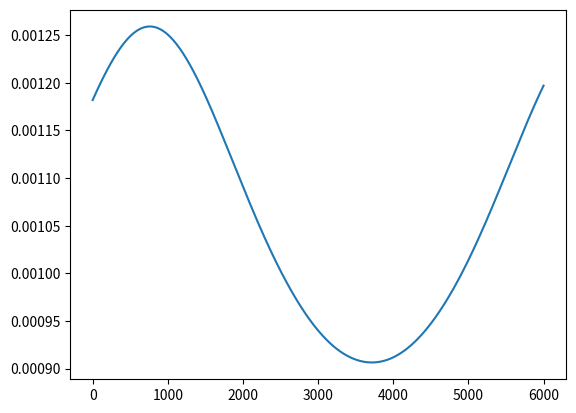

Source code (Python):
import numpy as np
import matplotlib.pyplot as plt
from scipy.linalg import expm
from scipy.integrate import solve_ivp

def main():
    # Define constants
    k = 398600.0
    r_0 = 6678.0
    delta_t = 10.0
    omega_0_squared = k / (r_0**3)
    omega_0 = np.sqrt(omega_0_squared)

    A = np.array(
        [
            [0, 1, 0, 0],
            [3 * omega_0_squared, 0, 0, 2 * omega_0 * r_0],
            [0, 0, 0, 1],
            [0, -2 * omega_0 / r_0, 0, 0],
        ]
    )

    STM = expm(A * delta_t)

    # Initial theta and time are 0.
    theta = 0
    time = 0
    timestamps = []
    x_nom = []
    delta_x = []
    x_nom_plus_delta_x = []
    # Populate initial current_delta_x with values from question sheet.
    r_pertubation = 10.0
    r_dot_pertubation = -0.5
    theta_dot_pertubation = 2.5e-5
    current_delta_x = np.array(
        [r_pertubation, r_dot_pertubation, 0, theta_dot_pertubation]
    )
    while theta < np.pi * 2:
        current_nominal = np.array([r_0, 0, theta, omega_0])
        x_nom.append(current_nominal)
        delta_x.append(current_delta_x)
        x_nom_plus_delta_x.append(np.add(current_delta_x, current_nominal))
        timestamps.append(time)
        # Now update variables that will be used in the next iteration.
        theta += delta_t * omega_0
        time += delta_t
        current_delta_x = np.matmul(STM, current_delta_x)

    # plt.plot(timestamps, x_nom_plus_delta_x, label=r"$\Delta p$", color="red")
    # plt.plot(timestamps, X_q, label=r"$\Delta q$", color='green')
    # plt.plot(timestamps, X_r, label=r"$\Delta r$", color='blue')
    # plt.show()

    sol = solve_ivp(
        scipy_system,
        [0, 6000],
        [r_0 + r_pertubation, r_dot_pertubation, 0.0, omega_0 + theta_dot_pertubation],
        method="RK45",
        t_eval=np.linspace(0, 6000, 400),
    )
    plt.plot(sol.t, sol.y[3], label="x(t)")
    plt.show()

def scipy_system(_t, S):
    k = 398600.0

    r, r_dot, theta, theta_dot = S
    dr_dt = r_dot
    dtheta_dt = theta_dot
    d2r_dt2 = (r * theta_dot * theta_dot) - k / (r**2)
    d2theta_dt2 = -2 * theta_dot * r_dot / r

    print(f"Theta = {theta}")
    return [dr_dt, d2r_dt2, dtheta_dt, d2theta_dt2]


if __name__ == "__main__":
    main()
